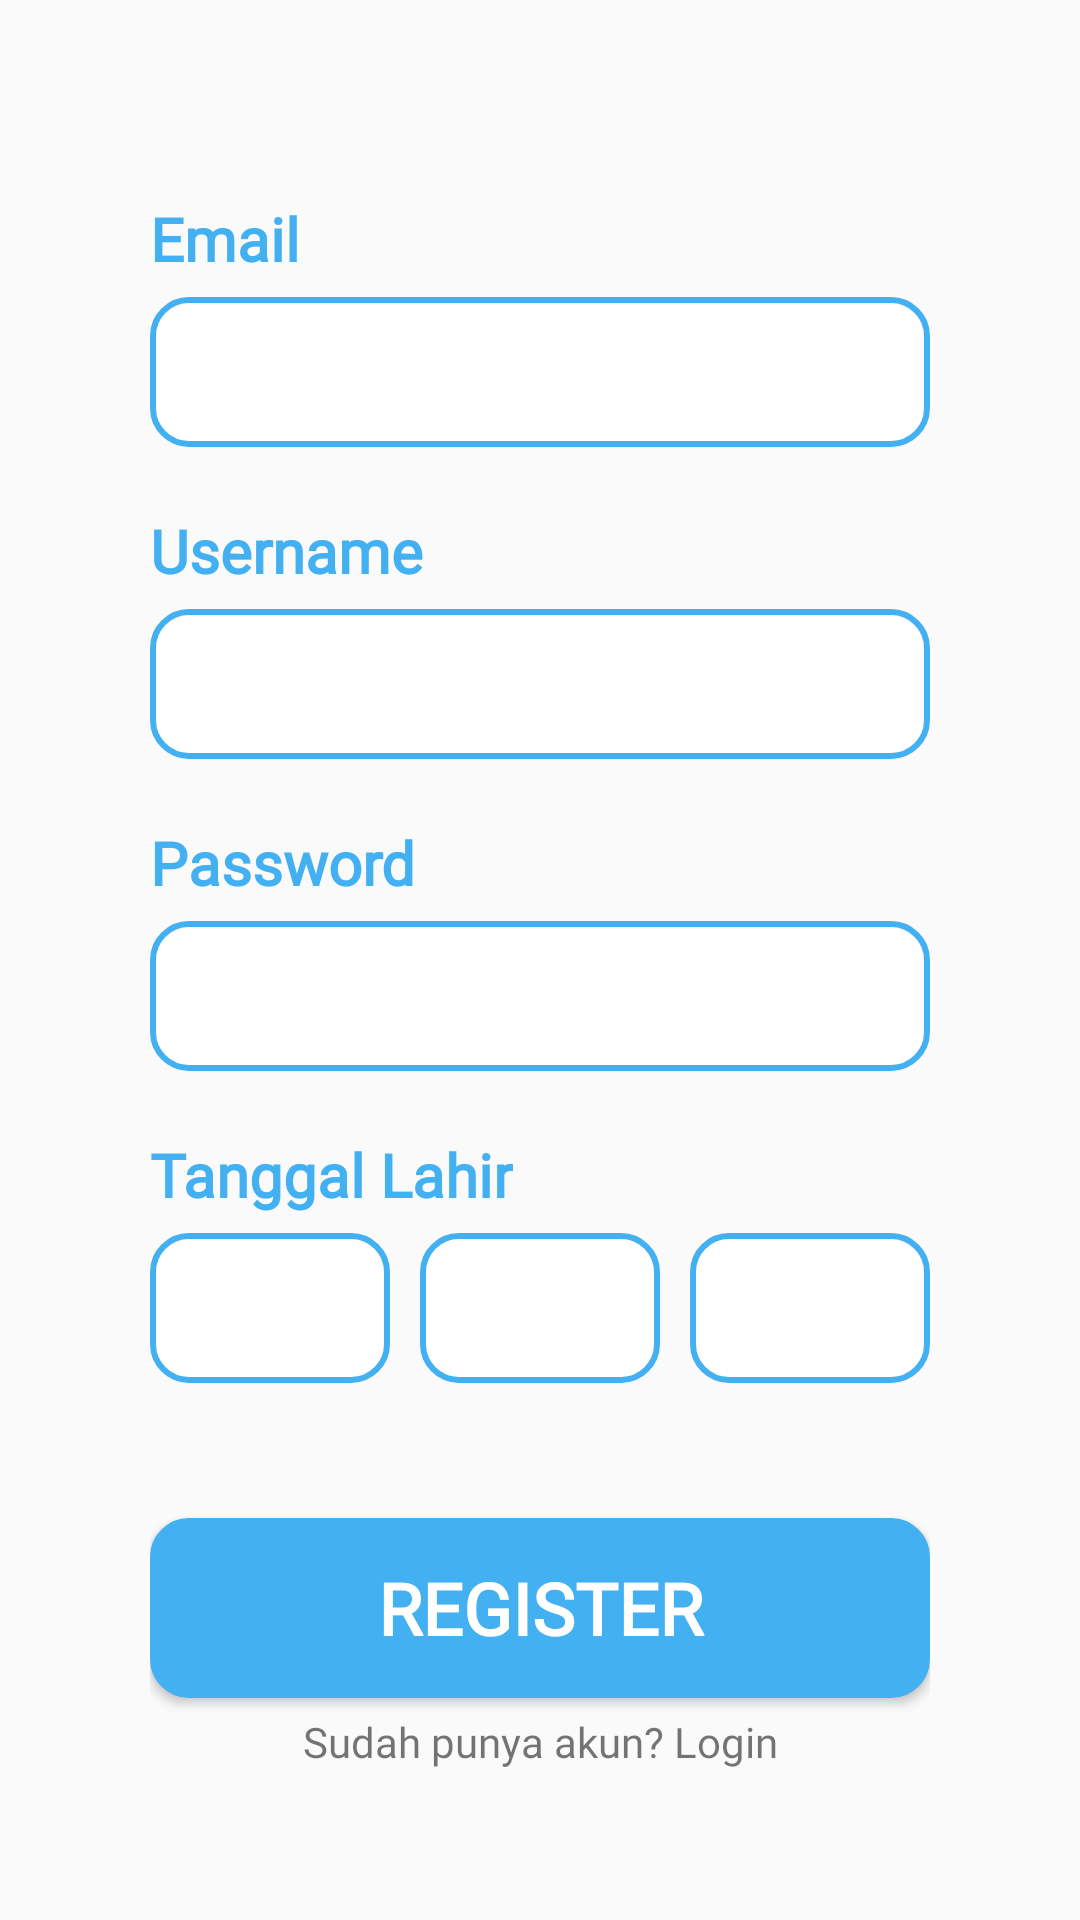

This screen was rendered from an Android layout file. Write that file and the resources it references.
<!-- AndroidManifest.xml: application theme Theme.Utsproject -->
<!-- res/layout/activity_main.xml -->
<?xml version="1.0" encoding="utf-8"?>
<androidx.constraintlayout.widget.ConstraintLayout xmlns:android="http://schemas.android.com/apk/res/android"
    xmlns:app="http://schemas.android.com/apk/res-auto"
    xmlns:tools="http://schemas.android.com/tools"
    android:layout_width="match_parent"
    android:layout_height="match_parent"
    tools:context=".MainActivity"
    android:padding="50dp">

    <LinearLayout
        android:id="@+id/linearLayout"
        android:layout_width="match_parent"
        android:layout_height="wrap_content"
        android:orientation="vertical"
        app:layout_constraintBottom_toTopOf="@+id/btn_register"
        android:layout_marginBottom="45dp">

        <TextView
            android:id="@+id/email"
            android:layout_width="wrap_content"
            android:layout_height="wrap_content"
            android:text="Email"
            android:textSize="20dp"
            android:layout_marginBottom="6dp"
            android:textStyle="bold"
            android:textColor="@color/blue"
            android:fontFamily="@font/poppins_regular"/>

        <EditText
            android:id="@+id/input_email"
            android:layout_width="match_parent"
            android:layout_height="50dp"
            android:background="@drawable/shape"
            android:layout_marginBottom="21dp"
            android:paddingLeft="20dp"
            android:textColor="@color/blue"
            android:fontFamily="@font/poppins_regular"/>

        <TextView
            android:id="@+id/username"
            android:layout_width="wrap_content"
            android:layout_height="wrap_content"
            android:text="Username"
            android:textSize="20dp"
            android:layout_marginBottom="6dp"
            android:textStyle="bold"
            android:textColor="@color/blue"
            android:fontFamily="@font/poppins_regular"/>

        <EditText
            android:id="@+id/input_username"
            android:layout_width="match_parent"
            android:layout_height="50dp"
            android:background="@drawable/shape"
            android:layout_marginBottom="21dp"
            android:paddingLeft="20dp"
            android:textColor="@color/blue"
            android:fontFamily="@font/poppins_regular"/>

        <TextView
            android:id="@+id/password"
            android:layout_width="wrap_content"
            android:layout_height="wrap_content"
            android:text="Password"
            android:textSize="20dp"
            android:layout_marginBottom="6dp"
            android:textStyle="bold"
            android:textColor="@color/blue"
            android:fontFamily="@font/poppins_regular"/>

        <EditText
            android:id="@+id/input_password"
            android:layout_width="match_parent"
            android:layout_height="50dp"
            android:background="@drawable/shape"
            android:layout_marginBottom="21dp"
            android:paddingLeft="20dp"
            android:textColor="@color/blue"
            android:fontFamily="@font/poppins_regular"
            android:inputType="textPassword"/>

        <TextView
            android:id="@+id/tgl_lahir"
            android:layout_width="wrap_content"
            android:layout_height="wrap_content"
            android:text="Tanggal Lahir"
            android:textSize="20dp"
            android:layout_marginBottom="6dp"
            android:textStyle="bold"
            android:textColor="@color/blue"
            android:fontFamily="@font/poppins_regular"/>

        <LinearLayout
            android:layout_width="match_parent"
            android:layout_height="wrap_content"
            android:orientation="horizontal">

            <EditText
                android:id="@+id/input_tgl"
                android:layout_width="0dp"
                android:layout_height="50dp"
                android:layout_marginRight="10dp"
                android:layout_weight="1"
                android:gravity="center"
                android:textColor="@color/blue"
                android:background="@drawable/shape" />

            <EditText
                android:id="@+id/input_bulan"
                android:layout_width="0dp"
                android:layout_height="50dp"
                android:layout_marginRight="10dp"
                android:layout_weight="1"
                android:gravity="center"
                android:textColor="@color/blue"
                android:background="@drawable/shape" />

            <EditText
                android:id="@+id/input_thn"
                android:layout_width="0dp"
                android:layout_height="50dp"
                android:layout_weight="1"
                android:gravity="center"
                android:textColor="@color/blue"
                android:background="@drawable/shape" />
        </LinearLayout>
    </LinearLayout>

    <Button
        android:id="@+id/btn_register"
        android:layout_width="match_parent"
        android:layout_height="60dp"
        android:text="Register"
        android:textSize="24dp"
        android:textStyle="bold"
        android:background="@drawable/shape"
        app:layout_constraintBottom_toTopOf="@+id/textView3"
        tools:layout_editor_absoluteX="191dp"
        android:fontFamily="@font/poppins_regular"
        android:textColor="@color/white"
        android:layout_marginBottom="5dp"
        android:backgroundTint="@color/blue"/>

    <TextView
        android:id="@+id/textView3"
        android:layout_width="wrap_content"
        android:layout_height="wrap_content"
        android:text="Sudah punya akun? Login"
        app:layout_constraintBottom_toBottomOf="parent"
        app:layout_constraintEnd_toEndOf="parent"
        app:layout_constraintStart_toStartOf="parent"
        android:fontFamily="@font/poppins_regular"/>

</androidx.constraintlayout.widget.ConstraintLayout>
<!-- resources referenced by this layout -->
<resources>
  <color name="blue">#43B0F1</color>
  <color name="white">#FFFFFFFF</color>
  <!-- drawable shape (drawable) -->
  <?xml version="1.0" encoding="utf-8"?>
  <shape xmlns:android="http://schemas.android.com/apk/res/android">
  
      
      <solid android:color="#ffffff" />
  
      
      <stroke android:width="2dp" android:color="#43B0F1" />
  
      
      <corners android:radius="12dp" />
  </shape>
  <style name="Theme.Utsproject" parent="Base.Theme.Utsproject" />
  <style name="Base.Theme.Utsproject" parent="Theme.AppCompat.Light.NoActionBar">
          
          
      </style>
</resources>
